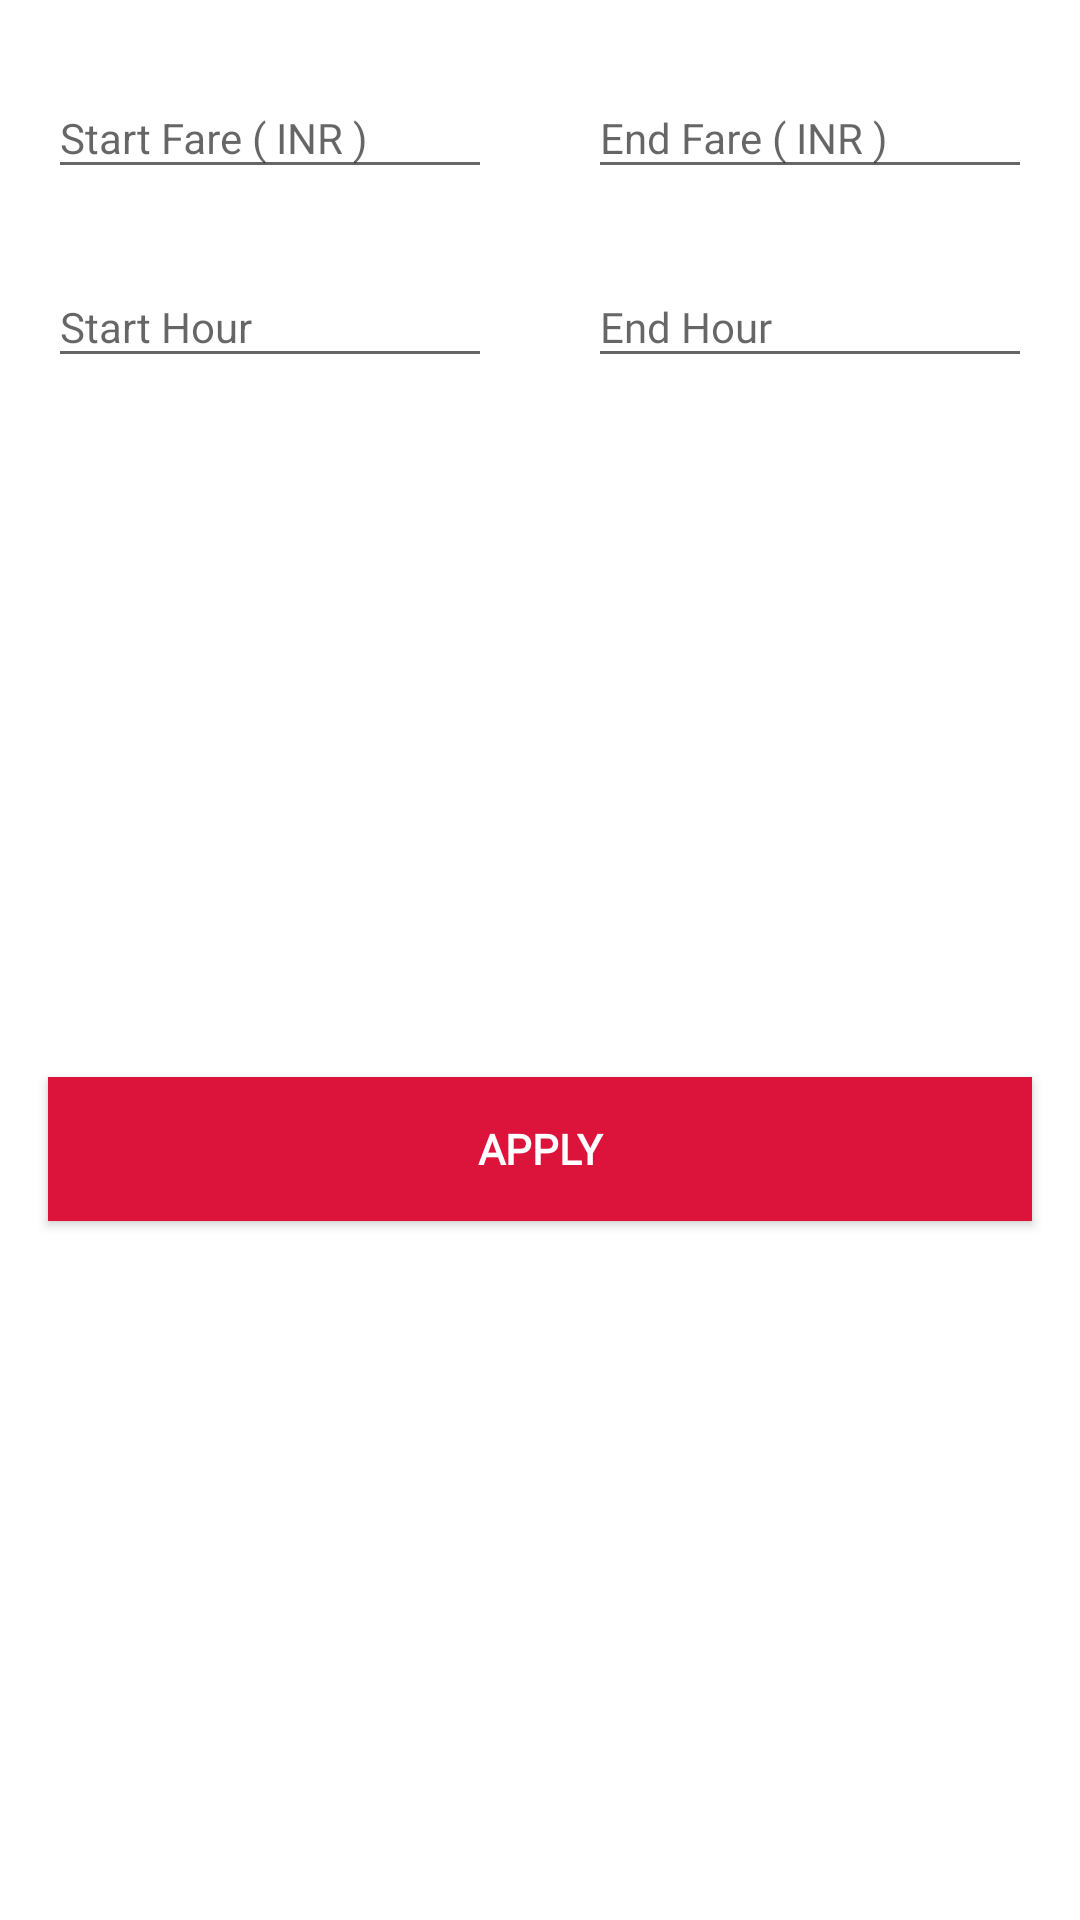

Layout XML and referenced resources for this Android screen:
<!-- AndroidManifest.xml: application theme AppTheme -->
<!-- res/layout/custom_filter.xml -->
<?xml version="1.0" encoding="utf-8"?>
<androidx.constraintlayout.widget.ConstraintLayout
        xmlns:android="http://schemas.android.com/apk/res/android" xmlns:app="http://schemas.android.com/apk/res-auto"
        xmlns:tools="http://schemas.android.com/tools" android:orientation="vertical"
        android:layout_width="match_parent"
        android:layout_height="wrap_content"
        android:layout_margin="10dp"
        android:background="@color/colorWhite">

    <com.google.android.material.textfield.TextInputLayout
            android:id="@+id/inputLayout1"
            android:layout_width="0dp"
            android:layout_height="wrap_content"
            app:layout_constraintStart_toStartOf="parent"
            android:layout_margin="16dp"
            android:hint="@string/startFare"
            app:layout_constraintEnd_toStartOf="@id/inputLayout2" android:layout_marginTop="8dp"
            app:layout_constraintTop_toTopOf="parent">
        <EditText
                android:id="@+id/etStartFareRange"
                android:layout_width="match_parent"
                android:inputType="number"
                android:maxLength="4"
                android:textAppearance="@style/TextAppearance.AppCompat.Small"
                android:layout_height="wrap_content"/>
    </com.google.android.material.textfield.TextInputLayout>

    <com.google.android.material.textfield.TextInputLayout
            android:id="@+id/inputLayout2"
            android:layout_width="0dp"
            android:layout_height="wrap_content"
            android:layout_margin="16dp"
            android:hint="@string/endFare"
            app:layout_constraintEnd_toEndOf="parent"
            app:layout_constraintStart_toEndOf="@id/inputLayout1" android:layout_marginTop="8dp"
            app:layout_constraintTop_toTopOf="parent">
        <EditText
                android:id="@+id/etEndFareRange"
                android:layout_width="match_parent"
                android:inputType="number"
                android:maxLength="4"
                android:textAppearance="@style/TextAppearance.AppCompat.Small"
                android:layout_height="wrap_content"/>
    </com.google.android.material.textfield.TextInputLayout>

    <com.google.android.material.textfield.TextInputLayout
            android:id="@+id/inputLayout3"
            android:layout_width="0dp"
            android:layout_height="wrap_content"
            android:layout_margin="16dp"
            android:hint="@string/startHours"
            app:layout_constraintTop_toBottomOf="@+id/inputLayout1"
            app:layout_constraintStart_toStartOf="parent"
            app:layout_constraintEnd_toStartOf="@id/inputLayout4"
            android:layout_marginStart="8dp">
        <EditText
                android:id="@+id/etStartDurationRange"
                android:layout_width="match_parent"
                android:inputType="number"
                android:maxLength="2"
                android:textAppearance="@style/TextAppearance.AppCompat.Small"
                android:layout_height="wrap_content"/>
    </com.google.android.material.textfield.TextInputLayout>

    <com.google.android.material.textfield.TextInputLayout
            android:id="@+id/inputLayout4"
            android:layout_width="0dp"
            android:layout_height="wrap_content"
            android:layout_marginTop="8dp"
            android:hint="@string/endHours"
            app:layout_constraintTop_toBottomOf="@+id/inputLayout2"
            app:layout_constraintEnd_toEndOf="parent"
            android:layout_marginEnd="8dp"
            app:layout_constraintStart_toEndOf="@+id/inputLayout3"
            android:layout_margin="16dp"
            android:layout_marginStart="8dp">
        <EditText
                android:id="@+id/etEndDurationRange"
                android:layout_width="match_parent"
                android:fontFamily="@font/font_for_app"
                android:inputType="number"
                android:maxLength="2"
                android:textAppearance="@style/TextAppearance.AppCompat.Small"
                android:layout_height="wrap_content"/>
    </com.google.android.material.textfield.TextInputLayout>
    <Button
            android:background="@color/colorPrimary"
            android:text="Apply"
            android:fontFamily="@font/font_for_app"
            android:textColor="@color/colorWhite"
            android:textStyle="bold"
            android:layout_width="0dp"
            android:layout_margin="16dp"
            android:layout_height="wrap_content"
            android:id="@+id/btnSubmit"
            app:layout_constraintTop_toBottomOf="@+id/inputLayout3"
            app:layout_constraintStart_toStartOf="parent"
            android:layout_marginStart="8dp"
            app:layout_constraintEnd_toEndOf="parent"
            android:layout_marginEnd="8dp"
            android:layout_marginBottom="8dp"
            app:layout_constraintBottom_toBottomOf="parent"/>

</androidx.constraintlayout.widget.ConstraintLayout>
<!-- resources referenced by this layout -->
<resources>
  <color name="colorPrimary">#DC143C</color>
  <color name="colorWhite">#ffffff</color>
  <string name="endFare">End Fare ( INR )</string>
  <string name="endHours">End Hour</string>
  <string name="startFare">Start Fare ( INR )</string>
  <string name="startHours">Start Hour</string>
  <style name="AppTheme" parent="Theme.AppCompat.Light.DarkActionBar">
          
          <item name="colorPrimary">@color/colorPrimary</item>
          <item name="colorPrimaryDark">@color/colorPrimaryDark</item>
          <item name="colorAccent">@color/colorAccent</item>
      </style>
  <color name="colorPrimaryDark">#DC143C</color>
  <color name="colorAccent">#000000</color>
</resources>
